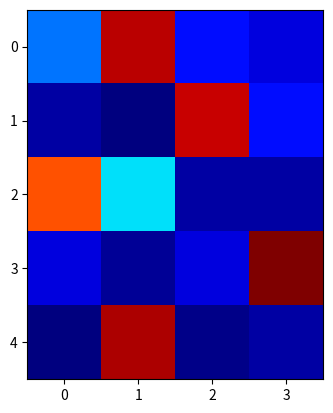

Write the Python code that produced this figure.
import numpy as np
import matplotlib.pyplot as plt
import matplotlib.cm as cm

Data = np.matrix([[ 25.,  92.,  15.,  10.],
                  [  5.,   2.,  91.,  15.],
                  [ 80.,  35.,   5.,   5.],
                  [ 10.,   4.,  10.,  97.],
                  [  2.,  93.,   3.,   5.]])

plt.imshow(Data, cmap=cm.jet, interpolation='nearest')
plt.show()